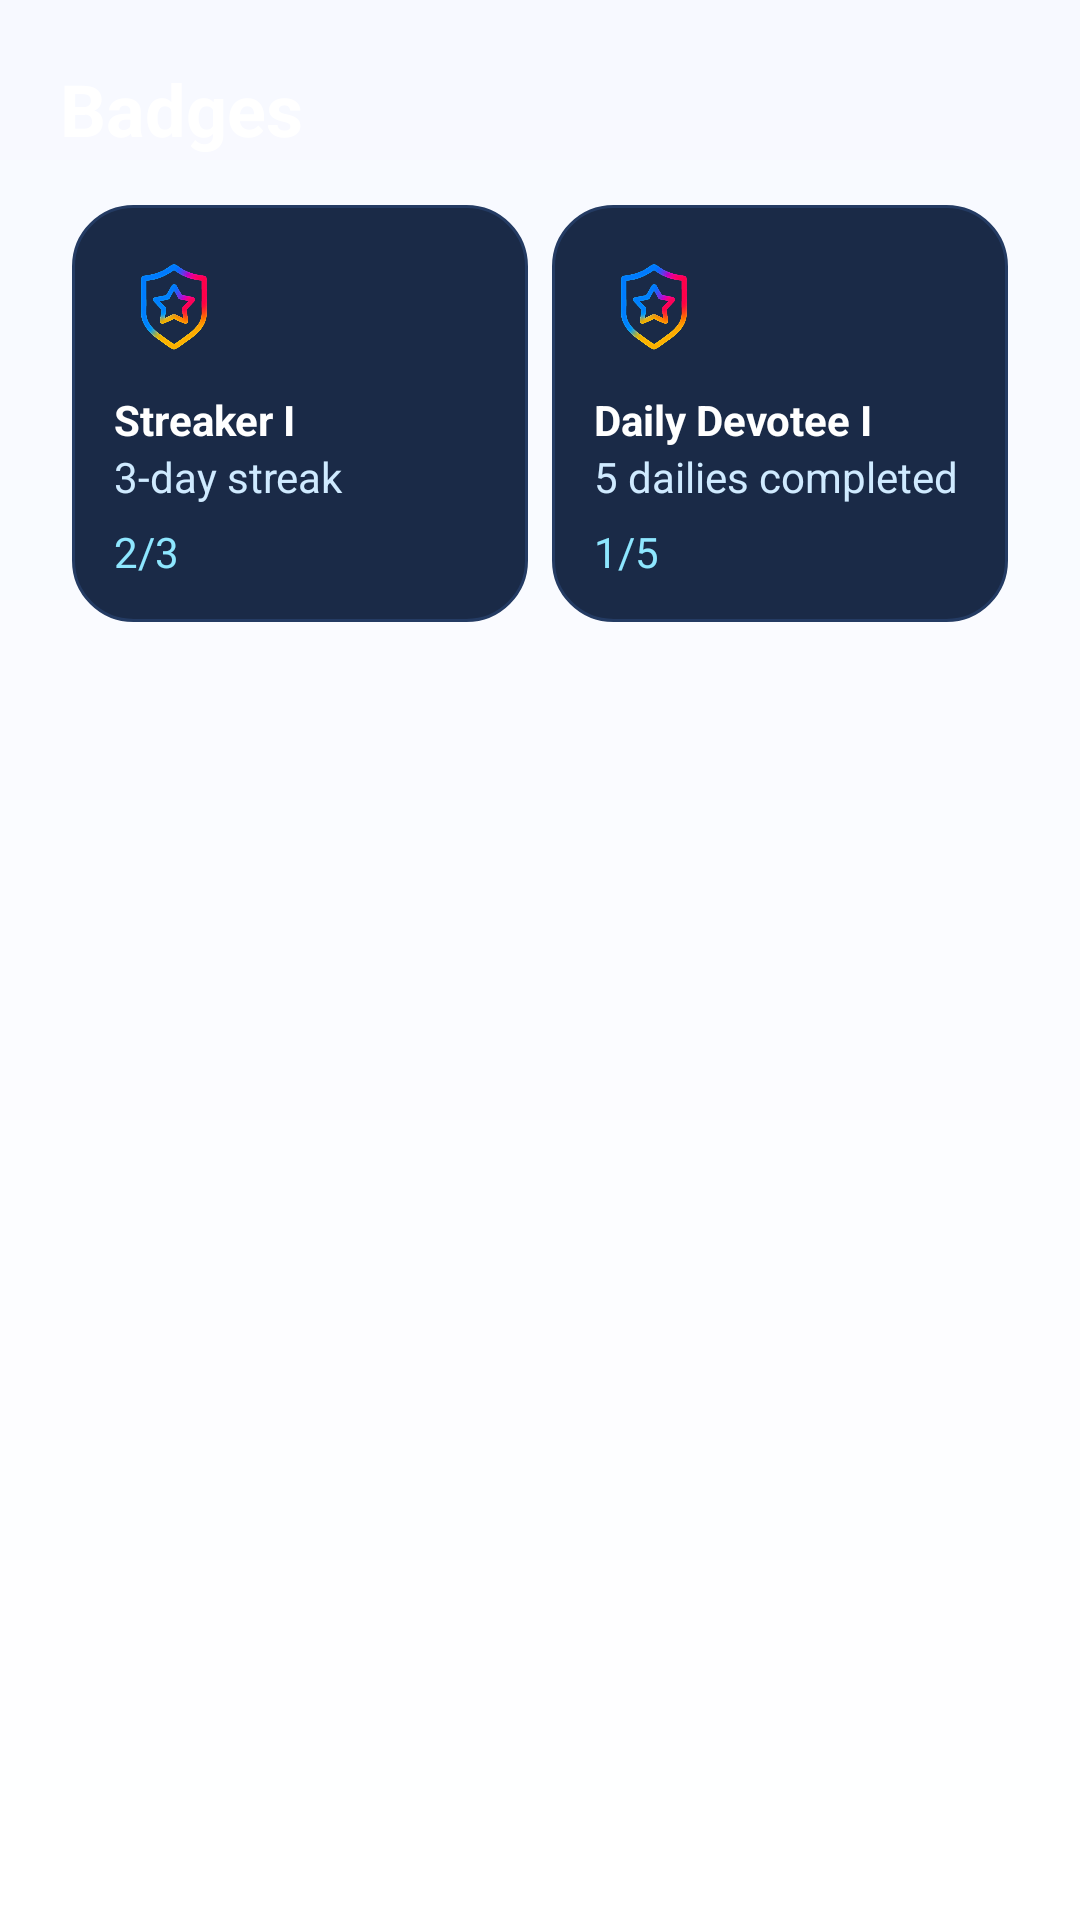

Layout XML and referenced resources for this Android screen:
<!-- AndroidManifest.xml: application theme Theme.Wordleandroidclient -->
<!-- res/layout/activity_badges.xml -->
<?xml version="1.0" encoding="utf-8"?>
<ScrollView xmlns:android="http://schemas.android.com/apk/res/android"
    android:background="@drawable/bg_dashboard_gradient"
    android:layout_width="match_parent"
    android:layout_height="match_parent"
    android:padding="20dp">

    <LinearLayout
        android:orientation="vertical"
        android:layout_width="match_parent"
        android:layout_height="wrap_content">

        <TextView
            android:text="Badges"
            android:textColor="@android:color/white"
            android:textStyle="bold"
            android:textSize="24sp"
            android:layout_marginBottom="12dp"
            android:layout_width="wrap_content"
            android:layout_height="wrap_content"/>

        <GridLayout
            android:id="@+id/gridBadges"
            android:columnCount="2"
            android:useDefaultMargins="true"
            android:layout_width="match_parent"
            android:layout_height="wrap_content">

            
            <LinearLayout
                android:orientation="vertical"
                android:background="@drawable/bg_section_card"
                android:padding="14dp"
                android:layout_width="0dp"
                android:layout_height="wrap_content"
                android:layout_columnWeight="1">
                <ImageView
                    android:src="@drawable/ic_badges"
                    android:layout_width="40dp"
                    android:layout_height="40dp"
                    android:contentDescription="Badge"/>
                <TextView
                    android:text="Streaker I"
                    android:textColor="@android:color/white"
                    android:textStyle="bold"
                    android:layout_marginTop="8dp"
                    android:layout_width="wrap_content"
                    android:layout_height="wrap_content"/>
                <TextView
                    android:text="3-day streak"
                    android:textColor="#CFEAFF"
                    android:layout_width="wrap_content"
                    android:layout_height="wrap_content"/>
                <TextView
                    android:id="@+id/badge1Progress"
                    android:text="2/3"
                    android:textColor="#8EE7FF"
                    android:layout_marginTop="6dp"
                    android:layout_width="wrap_content"
                    android:layout_height="wrap_content"/>
            </LinearLayout>

            
            <LinearLayout
                android:orientation="vertical"
                android:background="@drawable/bg_section_card"
                android:padding="14dp"
                android:layout_width="0dp"
                android:layout_height="wrap_content"
                android:layout_columnWeight="1">
                <ImageView
                    android:src="@drawable/ic_badges"
                    android:layout_width="40dp"
                    android:layout_height="40dp"
                    android:contentDescription="Badge"/>
                <TextView
                    android:text="Daily Devotee I"
                    android:textColor="@android:color/white"
                    android:textStyle="bold"
                    android:layout_marginTop="8dp"
                    android:layout_width="wrap_content"
                    android:layout_height="wrap_content"/>
                <TextView
                    android:text="5 dailies completed"
                    android:textColor="#CFEAFF"
                    android:layout_width="wrap_content"
                    android:layout_height="wrap_content"/>
                <TextView
                    android:id="@+id/badge2Progress"
                    android:text="1/5"
                    android:textColor="#8EE7FF"
                    android:layout_marginTop="6dp"
                    android:layout_width="wrap_content"
                    android:layout_height="wrap_content"/>
            </LinearLayout>

            
        </GridLayout>
    </LinearLayout>
</ScrollView>
<!-- resources referenced by this layout -->
<resources>
  <!-- drawable bg_dashboard_gradient (drawable) -->
  <?xml version="1.0" encoding="utf-8"?>
  <shape xmlns:android="http://schemas.android.com/apk/res/android">
      <gradient
          android:type="linear"
          android:angle="270"
          android:startColor="@color/bg_start"
          android:endColor="@color/bg_end"/>
  </shape>
  <!-- drawable bg_section_card (drawable) -->
  <shape xmlns:android="http://schemas.android.com/apk/res/android" android:shape="rectangle">
      <corners android:radius="20dp"/>
      <solid android:color="#1A2A47"/>
      <stroke android:width="1dp" android:color="#243B63"/>
  </shape>
  <!-- drawable ic_badges: png bitmap (drawable, 90927 bytes) -->
  <style name="Theme.Wordleandroidclient" parent="Base.Theme.Wordleandroidclient" />
  <color name="bg_start">#F7F9FF</color>
  <color name="bg_end">#FFFFFF</color>
  <style name="Base.Theme.Wordleandroidclient" parent="Theme.Material3.DayNight.NoActionBar">
          
          
      </style>
</resources>
